Photos from the image-classification dataset "dataset_v1_new" in the GitHub repository Shinecchi/HairBaldness. Its 6 classes are: bald, balding, healthy, mild thinning, moderate thinning, severe thinning.

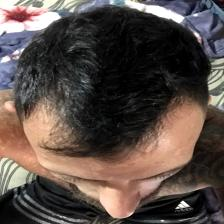
Label: healthy

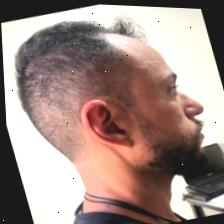
Label: severe thinning

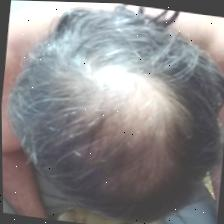
Label: mild thinning

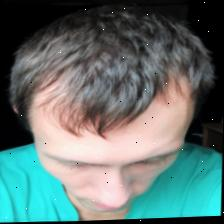
Label: moderate thinning

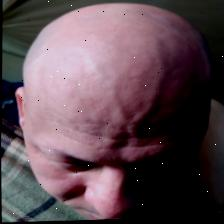
Label: bald

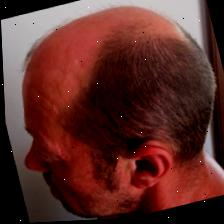
Label: balding
